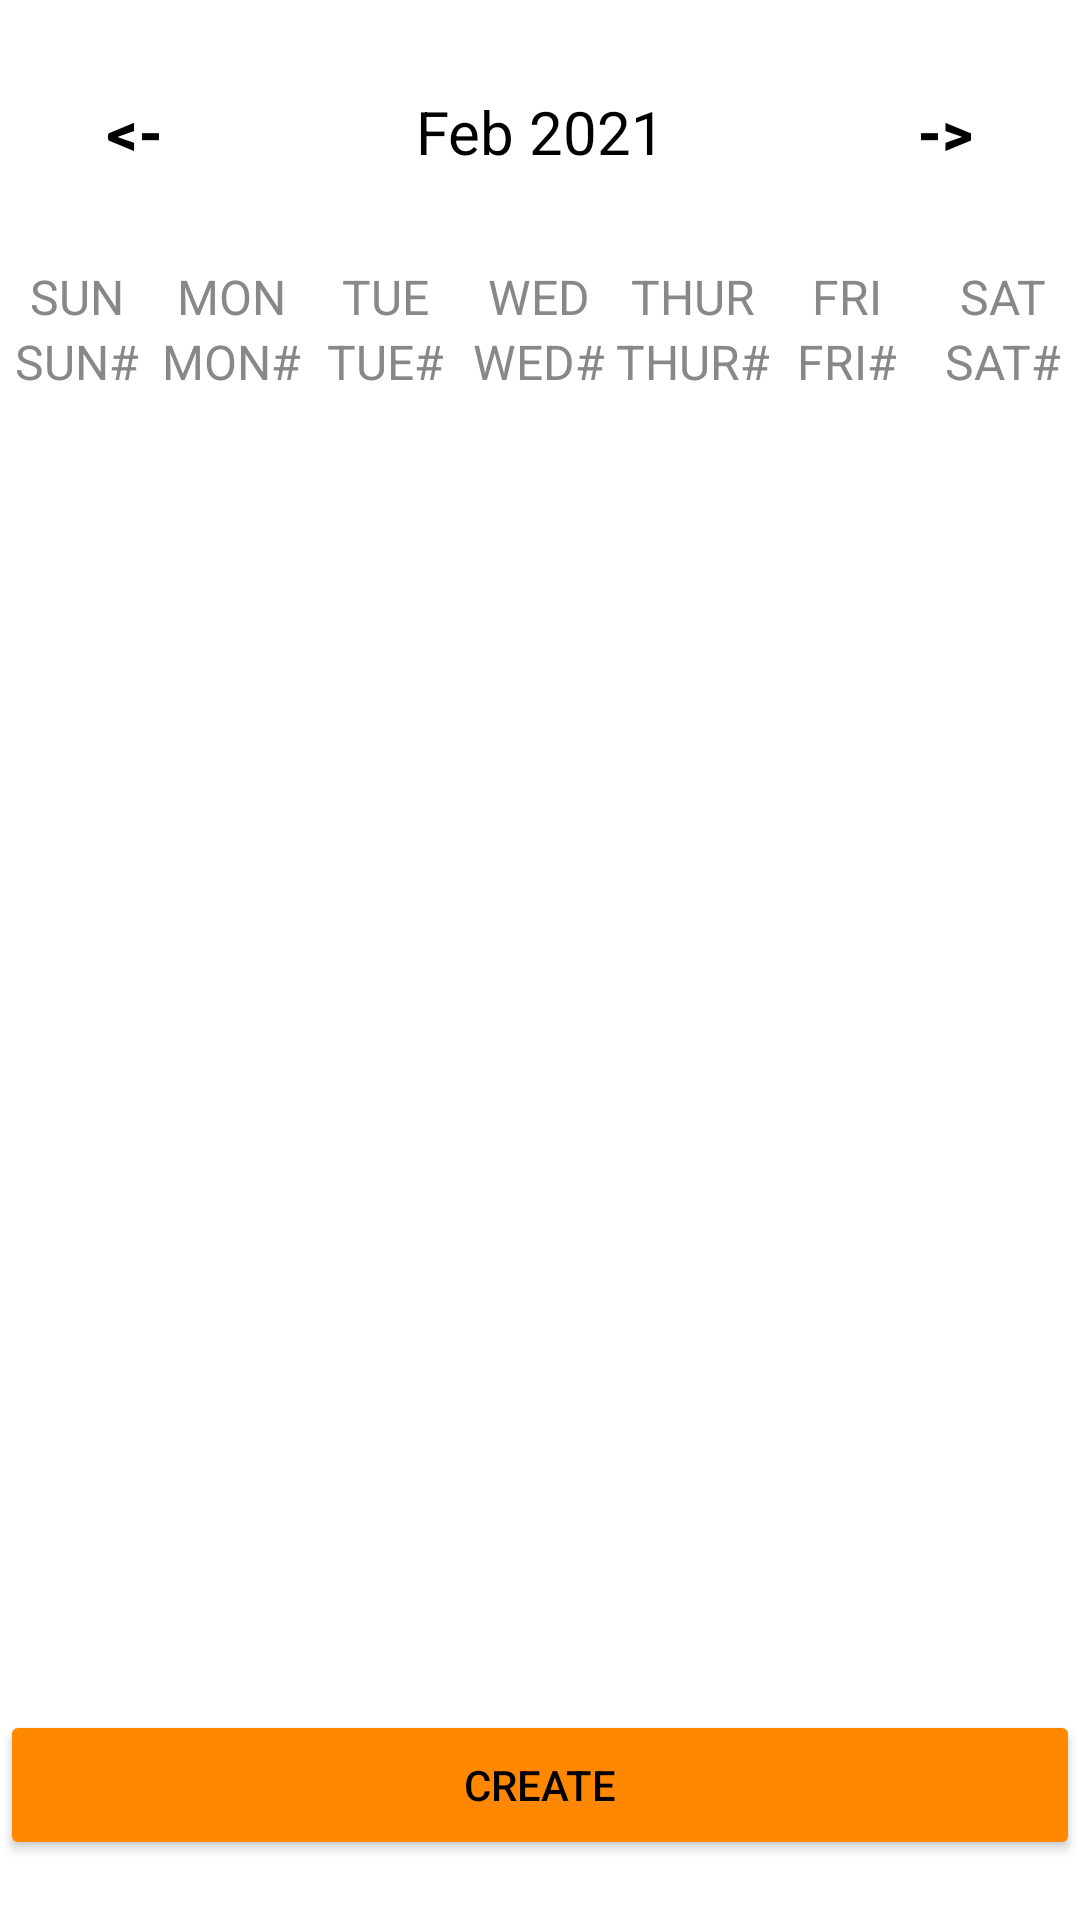

The Android layout XML behind this screen, and the referenced resources:
<!-- AndroidManifest.xml: application theme Theme.GameManager -->
<!-- res/layout/fragment_new_poll.xml -->
<?xml version="1.0" encoding="utf-8"?>
<LinearLayout
    xmlns:android="http://schemas.android.com/apk/res/android"
    xmlns:app="http://schemas.android.com/apk/res-auto"
    xmlns:tools="http://schemas.android.com/tools"
    android:layout_width="match_parent"
    android:layout_height="match_parent"
    android:orientation="vertical"
    tools:context=".ui.polls.NewPollFragment">

    <LinearLayout
        android:layout_width="match_parent"
        android:layout_height="wrap_content"
        android:orientation="horizontal"
        android:layout_marginBottom="20dp"
        android:layout_marginTop="20dp">

        <Button
            android:id="@+id/newpoll_prev_btn"
            android:layout_width="0dp"
            android:layout_height="wrap_content"
            android:layout_weight="1"
            android:background="@null"
            android:text="@string/back"
            android:textColor="@color/black"
            android:textSize="20sp"
            android:textStyle="bold"
            app:backgroundTint="@android:color/holo_orange_dark" />

        <TextView
            android:id="@+id/newpoll_monthYear_tv"
            android:layout_width="0dp"
            android:layout_weight="2"
            android:layout_height="wrap_content"
            android:text="Feb 2021"
            android:textSize="20sp"
            android:textAlignment="center"
            android:textColor="@color/black"/>

        <Button
            android:id="@+id/newpoll_next_btn"
            android:layout_width="0dp"
            android:layout_height="wrap_content"
            android:layout_weight="1"
            android:background="@null"
            android:text="@string/forward"

            android:textColor="@color/black"
            android:textSize="20sp"
            android:textStyle="bold"
            app:backgroundTint="@android:color/holo_orange_dark" />

    </LinearLayout>

    <LinearLayout
        android:layout_width="match_parent"
        android:layout_height="wrap_content"
        android:orientation="horizontal">

        <TextView
            android:layout_width="0dp"
            android:layout_height="wrap_content"
            android:layout_weight="1"
            android:text="SUN"
            android:textColor="@color/gray"
            android:textAlignment="center"
            android:textSize="16sp"/>

        <TextView
            android:layout_width="0dp"
            android:layout_height="wrap_content"
            android:layout_weight="1"
            android:text="MON"
            android:textColor="@color/gray"
            android:textAlignment="center"
            android:textSize="16sp"/>

        <TextView
            android:layout_width="0dp"
            android:layout_height="wrap_content"
            android:layout_weight="1"
            android:text="TUE"
            android:textColor="@color/gray"
            android:textAlignment="center"
            android:textSize="16sp"/>

        <TextView
            android:layout_width="0dp"
            android:layout_height="wrap_content"
            android:layout_weight="1"
            android:text="WED"
            android:textColor="@color/gray"
            android:textAlignment="center"
            android:textSize="16sp"/>

        <TextView
            android:layout_width="0dp"
            android:layout_height="wrap_content"
            android:layout_weight="1"
            android:text="THUR"
            android:textColor="@color/gray"
            android:textAlignment="center"
            android:textSize="16sp"/>

        <TextView
            android:layout_width="0dp"
            android:layout_height="wrap_content"
            android:layout_weight="1"
            android:text="FRI"
            android:textColor="@color/gray"
            android:textAlignment="center"
            android:textSize="16sp"/>

        <TextView
            android:layout_width="0dp"
            android:layout_height="wrap_content"
            android:layout_weight="1"
            android:text="SAT"
            android:textColor="@color/gray"
            android:textAlignment="center"
            android:textSize="16sp"/>


    </LinearLayout>

    <LinearLayout
        android:layout_width="match_parent"
        android:layout_height="wrap_content"
        android:layout_weight="1"
        android:orientation="horizontal">

        <TextView
            android:id="@+id/newpoll_sun_num"
            android:layout_width="0dp"
            android:layout_height="wrap_content"
            android:layout_weight="1"
            android:text="SUN#"
            android:textAlignment="center"
            android:textColor="@color/gray"
            android:textSize="16sp" />

        <TextView
            android:id="@+id/newpoll_mon_num"
            android:layout_width="0dp"
            android:layout_height="wrap_content"
            android:layout_weight="1"
            android:text="MON#"
            android:textAlignment="center"
            android:textColor="@color/gray"
            android:textSize="16sp" />

        <TextView
            android:id="@+id/newpoll_tue_num"
            android:layout_width="0dp"
            android:layout_height="wrap_content"
            android:layout_weight="1"
            android:text="TUE#"
            android:textAlignment="center"
            android:textColor="@color/gray"
            android:textSize="16sp" />

        <TextView
            android:id="@+id/newpoll_wed_num"
            android:layout_width="0dp"
            android:layout_height="wrap_content"
            android:layout_weight="1"
            android:text="WED#"
            android:textAlignment="center"
            android:textColor="@color/gray"
            android:textSize="16sp" />

        <TextView
            android:id="@+id/newpoll_thur_num"
            android:layout_width="0dp"
            android:layout_height="wrap_content"
            android:layout_weight="1"
            android:text="THUR#"
            android:textAlignment="center"
            android:textColor="@color/gray"
            android:textSize="16sp" />

        <TextView
            android:id="@+id/newpoll_fri_num"
            android:layout_width="0dp"
            android:layout_height="wrap_content"
            android:layout_weight="1"
            android:text="FRI#"
            android:textAlignment="center"
            android:textColor="@color/gray"
            android:textSize="16sp" />

        <TextView
            android:id="@+id/newpoll_sat_num"
            android:layout_width="0dp"
            android:layout_height="wrap_content"
            android:layout_weight="1"
            android:text="SAT#"
            android:textAlignment="center"
            android:textColor="@color/gray"
            android:textSize="16sp" />


    </LinearLayout>
    <LinearLayout
        android:layout_width="match_parent"
        android:layout_height="wrap_content"
        android:orientation="horizontal"
        android:layout_marginBottom="20dp"
        android:layout_marginTop="20dp">

        <Button
            android:id="@+id/newpoll_create_btn"
            android:layout_width="match_parent"
            android:layout_height="50dp"
            android:layout_weight="1"
            android:text="Create"
            android:textAlignment="center"
            android:textColor="@color/black"
            app:backgroundTint="@color/orange" />
    </LinearLayout>
</LinearLayout>
<!-- resources referenced by this layout -->
<resources>
  <color name="black">#FF000000</color>
  <color name="gray">#888</color>
  <color name="orange">@android:color/holo_orange_dark</color>
  <string name="back">&lt;-</string>
  <string name="forward">-&gt;</string>
  <style name="Theme.GameManager" parent="Theme.MaterialComponents.DayNight.DarkActionBar">
          
          <item name="colorPrimary">@color/purple_500</item>
          <item name="colorPrimaryVariant">@color/purple_700</item>
          <item name="colorOnPrimary">@color/white</item>
          
          <item name="colorSecondary">@color/teal_200</item>
          <item name="colorSecondaryVariant">@color/teal_700</item>
          <item name="colorOnSecondary">@color/black</item>
          
          <item name="android:statusBarColor" tools:targetApi="l">?attr/colorPrimaryVariant</item>
          
      </style>
  <color name="purple_500">#FF6200EE</color>
  <color name="purple_700">#FF3700B3</color>
  <color name="white">#FFFFFFFF</color>
  <color name="teal_200">#FF03DAC5</color>
  <color name="teal_700">#FF018786</color>
</resources>
